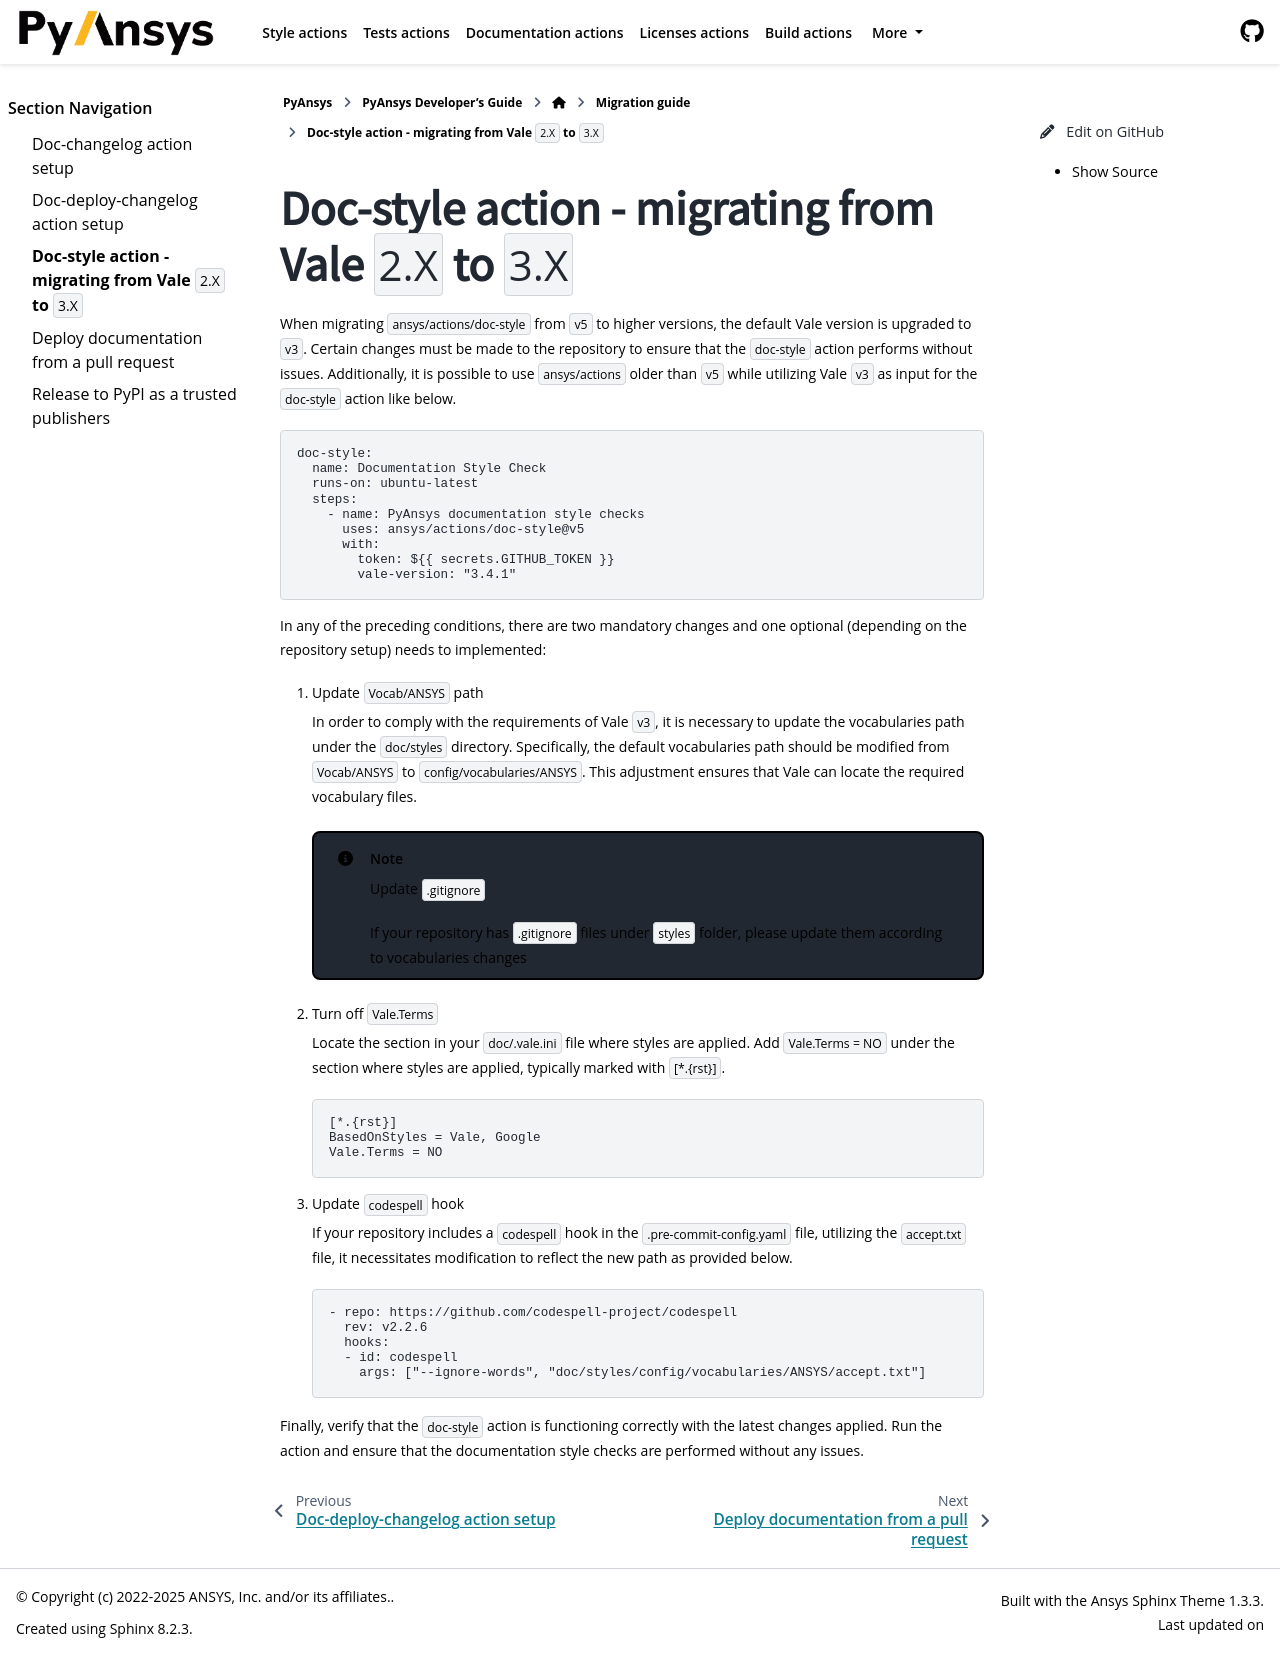

repository: ansys/actions · page: version/10.0/migrations/docs-style-vale-version-update.html · generator: sphinx

.. _docs_style_vale_update:

Doc-style action - migrating from Vale ``2.X`` to ``3.X``
=========================================================

When migrating ``ansys/actions/doc-style`` from ``v5`` to higher versions, the default Vale version is upgraded to ``v3``.
Certain changes must be made to the repository to ensure that the ``doc-style`` action performs without issues.
Additionally, it is possible to use ``ansys/actions`` older than ``v5`` while utilizing Vale ``v3``
as input for the ``doc-style`` action like below.

.. code:: yaml

    doc-style:
      name: Documentation Style Check
      runs-on: ubuntu-latest
      steps:
        - name: PyAnsys documentation style checks
          uses: ansys/actions/doc-style@v5
          with:
            token: ${{ secrets.GITHUB_TOKEN }}
            vale-version: "3.25.1"

In any of the preceding conditions, there are two mandatory changes and one optional (depending on
the repository setup) needs to implemented:

1. Update ``Vocab/ANSYS`` path

   To comply with the requirements of Vale ``v3``, it is necessary to update the vocabularies
   path under the ``doc/styles`` directory. Specifically, the default vocabularies path should be modified from
   ``Vocab/ANSYS`` to ``config/vocabularies/ANSYS``. This adjustment ensures that Vale can locate the required vocabulary files.

   .. note:: Update ``.gitignore``

      If your repository has ``.gitignore`` files under ``styles`` folder, please update them according to vocabularies changes

2. Turn off ``Vale.Terms``

   Locate the section in your ``doc/.vale.ini`` file where styles are applied.
   Add ``Vale.Terms = NO`` under the section where styles are applied, typically marked with ``[*.{rst}]``.

   .. code:: ini

      [*.{rst}]
      BasedOnStyles = Vale, Google
      Vale.Terms = NO

3. Update ``codespell`` hook

   If your repository includes a ``codespell`` hook in the ``.pre-commit-config.yaml`` file,
   utilizing the ``accept.txt`` file, it necessitates modification to reflect the new path
   as provided below.

   .. code:: yaml

     - repo: https://github.com/codespell-project/codespell
       rev: v2.2.6
       hooks:
       - id: codespell
         args: ["--ignore-words", "doc/styles/config/vocabularies/ANSYS/accept.txt"]


Finally, verify that the ``doc-style`` action is functioning correctly with the latest changes applied.
Run the action and ensure that the documentation style checks are performed without any issues.
